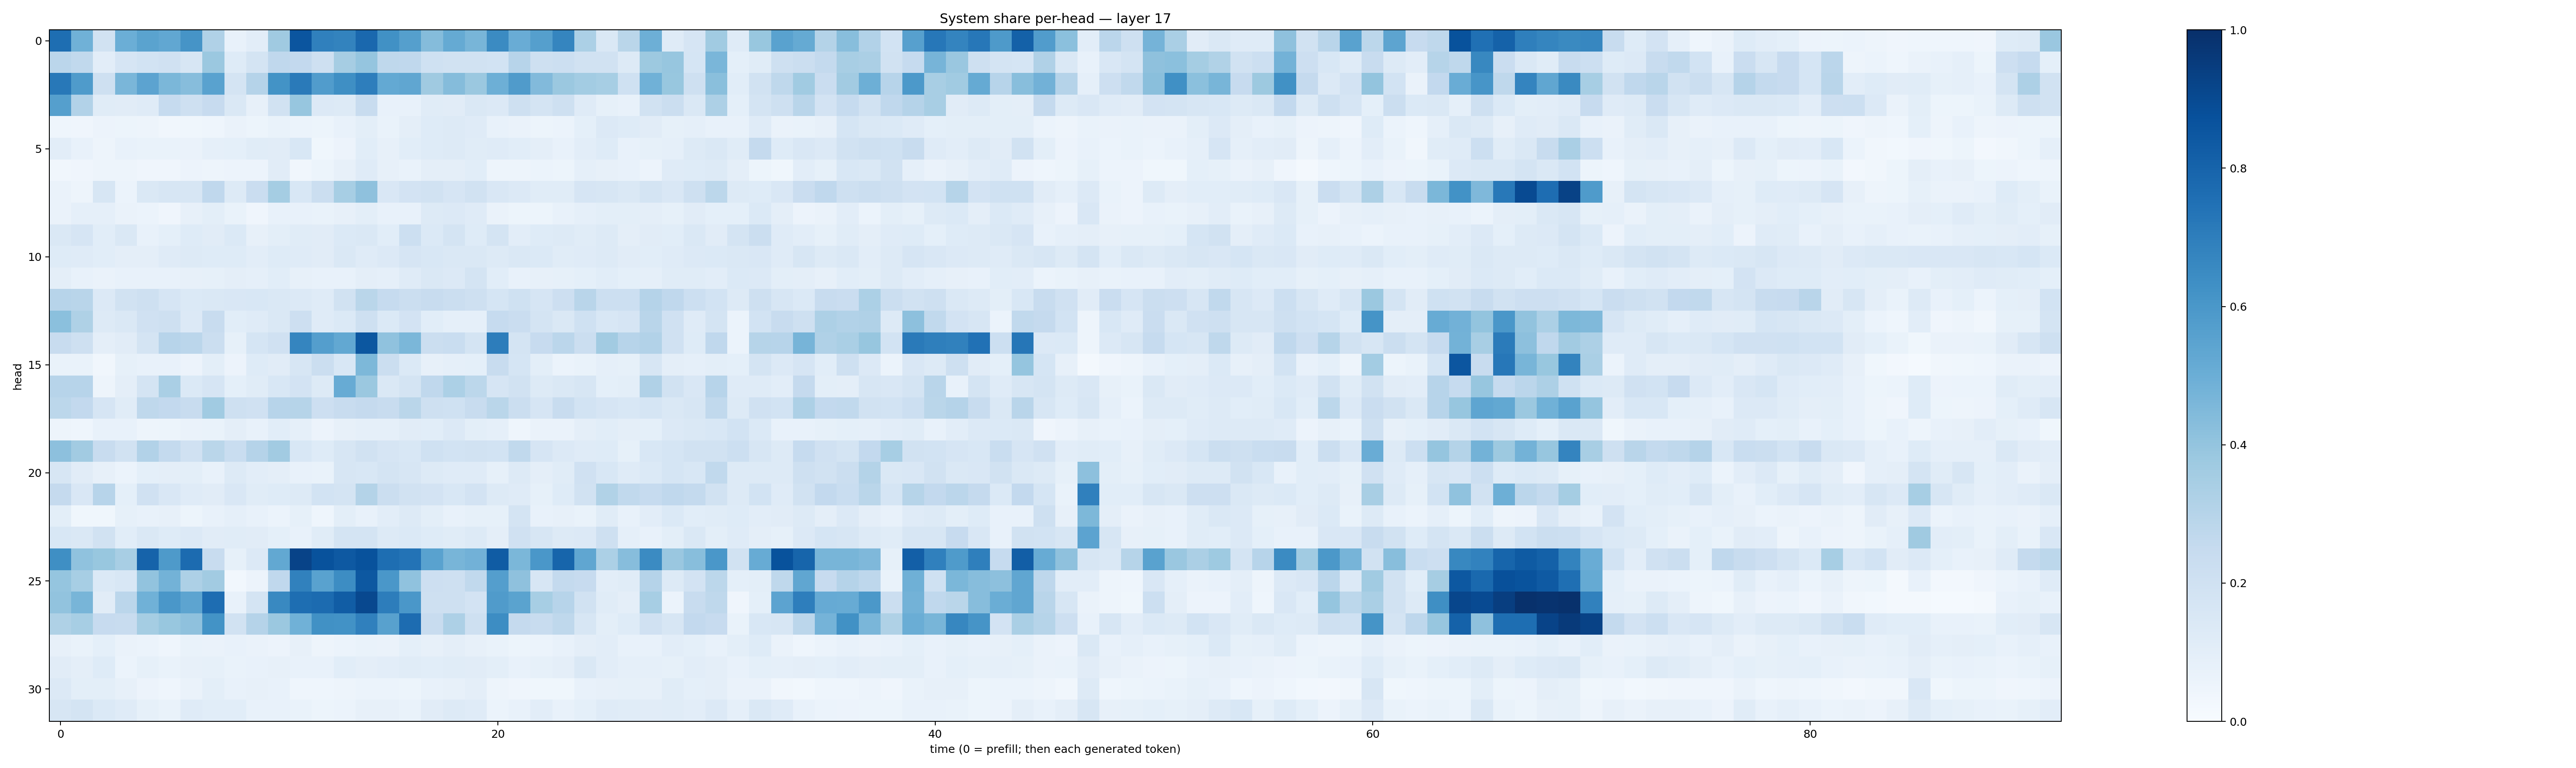

The table this chart was drawn from, first rows:
0.759428, 0.48624673, 0.18998134, 0.49666265, 0.54990953, 0.528067, 0.6104316, 0.3184238, 0.07308228, 0.10303911, 0.36846554, 0.85759574, 0.69064295, 0.6789968, 0.78502065, 0.6259968, 0.564578, 0.43671688, 0.51686615, 0.46534887, 0.6488433, 0.5044092, 0.5656739, 0.6717278
0.2817, 0.262, 0.1018, 0.1672, 0.1856, 0.1989, 0.1583, 0.3794, 0.1227, 0.1741, 0.2658, 0.2607, 0.2047, 0.3501, 0.3962, 0.2725, 0.2661, 0.2005, 0.1884, 0.1894, 0.1871, 0.2936, 0.2064, 0.2156
0.7192, 0.5821, 0.2042, 0.4641, 0.5465, 0.4594, 0.431, 0.5544, 0.1747, 0.303, 0.6208, 0.7121, 0.5766, 0.6361, 0.6959, 0.5207, 0.535, 0.3687, 0.4357, 0.3808, 0.4947, 0.5813, 0.4453, 0.3795
0.5652, 0.3122, 0.1136, 0.1118, 0.1172, 0.2485, 0.2062, 0.244, 0.1468, 0.08075, 0.1937, 0.3938, 0.1351, 0.1275, 0.235, 0.07103, 0.0752, 0.1165, 0.1122, 0.1455, 0.1361, 0.2097, 0.1748, 0.2088
0.04681, 0.04142, 0.05704, 0.05263, 0.04932, 0.03282, 0.03835, 0.04659, 0.06315, 0.05311, 0.06956, 0.05904, 0.05168, 0.07508, 0.09835, 0.0672, 0.09661, 0.1223, 0.1295, 0.1196, 0.07369, 0.06435, 0.05258, 0.06216
0.1033, 0.0715, 0.04914, 0.07713, 0.06864, 0.06816, 0.06555, 0.08671, 0.09293, 0.1138, 0.1104, 0.1531, 0.03867, 0.05831, 0.1076, 0.07876, 0.1092, 0.1218, 0.1284, 0.1162, 0.1205, 0.1075, 0.09663, 0.07367
0.03227, 0.04094, 0.04977, 0.04688, 0.04188, 0.04245, 0.0551, 0.04889, 0.05607, 0.05656, 0.1128, 0.0344, 0.05295, 0.07912, 0.1179, 0.07928, 0.06929, 0.09681, 0.09395, 0.1091, 0.04933, 0.04789, 0.05955, 0.05176
0.0637, 0.04893, 0.1601, 0.05924, 0.1448, 0.1613, 0.164, 0.2659, 0.1307, 0.2302, 0.3539, 0.1547, 0.2207, 0.3451, 0.4138, 0.1518, 0.1808, 0.1941, 0.167, 0.1915, 0.152, 0.136, 0.1141, 0.1166
0.06281, 0.08839, 0.08855, 0.06355, 0.05945, 0.03939, 0.07845, 0.1007, 0.06688, 0.04146, 0.07235, 0.07485, 0.06677, 0.08107, 0.09923, 0.07103, 0.07364, 0.1305, 0.133, 0.1193, 0.06631, 0.05337, 0.05373, 0.0777
0.1447, 0.1664, 0.1064, 0.1427, 0.07571, 0.09081, 0.1223, 0.1127, 0.1373, 0.0812, 0.09828, 0.1165, 0.1111, 0.1374, 0.1443, 0.108, 0.2164, 0.1391, 0.1775, 0.1235, 0.1748, 0.1037, 0.1213, 0.1296
0.1236, 0.1206, 0.1059, 0.09698, 0.09617, 0.1207, 0.1274, 0.1247, 0.1241, 0.1038, 0.1249, 0.1196, 0.1105, 0.1474, 0.1207, 0.1335, 0.167, 0.1527, 0.1475, 0.1452, 0.1322, 0.1479, 0.1395, 0.1149
0.09613, 0.07625, 0.06586, 0.07425, 0.07394, 0.07044, 0.07907, 0.08311, 0.0971, 0.08843, 0.1082, 0.08159, 0.07091, 0.07141, 0.09445, 0.08965, 0.118, 0.142, 0.1338, 0.1778, 0.1073, 0.07194, 0.08177, 0.08396
0.2958, 0.2892, 0.1355, 0.1925, 0.2061, 0.167, 0.1403, 0.1478, 0.1505, 0.1541, 0.1455, 0.1339, 0.1204, 0.194, 0.2885, 0.2489, 0.2193, 0.2411, 0.2231, 0.2065, 0.1685, 0.2028, 0.1648, 0.2146
0.4216, 0.3235, 0.1262, 0.1456, 0.1983, 0.2107, 0.1335, 0.2349, 0.106, 0.121, 0.1447, 0.2117, 0.1174, 0.14, 0.2079, 0.1392, 0.1802, 0.109, 0.08862, 0.08674, 0.2497, 0.2288, 0.177, 0.1465
0.2349, 0.2054, 0.09543, 0.1133, 0.1786, 0.2967, 0.2816, 0.2214, 0.08577, 0.1708, 0.1978, 0.6709, 0.568, 0.5257, 0.8491, 0.4071, 0.4607, 0.2228, 0.2316, 0.1762, 0.7022, 0.1765, 0.2434, 0.2837
0.06698, 0.06693, 0.03368, 0.08259, 0.07407, 0.07455, 0.05598, 0.09805, 0.05511, 0.1224, 0.1109, 0.1583, 0.2189, 0.1557, 0.4563, 0.2251, 0.1383, 0.08091, 0.0866, 0.09208, 0.2397, 0.1691, 0.1014, 0.05863
0.2949, 0.296, 0.04829, 0.09677, 0.1777, 0.3368, 0.139, 0.1665, 0.0922, 0.1147, 0.1547, 0.1803, 0.1277, 0.5095, 0.3798, 0.145, 0.1724, 0.2688, 0.3297, 0.2783, 0.1668, 0.1925, 0.13, 0.1463
0.281, 0.2586, 0.1677, 0.1159, 0.2731, 0.2609, 0.24, 0.3659, 0.2059, 0.1981, 0.2952, 0.2986, 0.2139, 0.2351, 0.2534, 0.2401, 0.2866, 0.21, 0.2, 0.2401, 0.2889, 0.2236, 0.1648, 0.2404
0.04771, 0.04501, 0.07231, 0.073, 0.04854, 0.05151, 0.0648, 0.06792, 0.09609, 0.07576, 0.1086, 0.08613, 0.05773, 0.07833, 0.08632, 0.08976, 0.1128, 0.1056, 0.1348, 0.09897, 0.08868, 0.04297, 0.06339, 0.0658
0.4147, 0.361, 0.2362, 0.1877, 0.3121, 0.2544, 0.1954, 0.2891, 0.2319, 0.3011, 0.3615, 0.1552, 0.122, 0.1573, 0.1945, 0.1656, 0.1534, 0.2007, 0.1871, 0.1947, 0.1838, 0.2634, 0.1647, 0.1328
0.1627, 0.1128, 0.07868, 0.0621, 0.09036, 0.09503, 0.09988, 0.07728, 0.1327, 0.1032, 0.09657, 0.07486, 0.0696, 0.16, 0.1532, 0.1755, 0.1607, 0.1302, 0.1204, 0.1196, 0.08571, 0.1289, 0.09448, 0.114
0.2526, 0.1507, 0.2964, 0.0908, 0.1976, 0.1489, 0.1208, 0.1123, 0.1522, 0.1156, 0.1221, 0.128, 0.1864, 0.1793, 0.3055, 0.2245, 0.1896, 0.1812, 0.1537, 0.1823, 0.1319, 0.1197, 0.08547, 0.1223
0.1014, 0.03551, 0.03873, 0.08394, 0.07369, 0.07909, 0.0545, 0.07042, 0.08837, 0.07096, 0.06223, 0.08291, 0.04636, 0.09774, 0.07086, 0.1047, 0.1252, 0.1003, 0.07743, 0.08325, 0.08242, 0.1732, 0.07087, 0.07893
0.1556, 0.1464, 0.191, 0.1071, 0.1456, 0.1247, 0.1346, 0.1127, 0.1165, 0.1125, 0.09113, 0.07065, 0.1141, 0.1756, 0.1778, 0.1251, 0.1383, 0.1248, 0.1167, 0.1306, 0.09722, 0.1967, 0.1608, 0.1283
0.6346, 0.4064, 0.39, 0.3406, 0.8019, 0.5897, 0.7699, 0.2363, 0.08302, 0.1339, 0.5254, 0.9234, 0.8683, 0.8434, 0.8697, 0.7579, 0.742, 0.5531, 0.465, 0.4813, 0.8304, 0.459, 0.6011, 0.794
0.3971, 0.3438, 0.1386, 0.1535, 0.4056, 0.4801, 0.3246, 0.362, 0.02875, 0.05802, 0.2689, 0.6845, 0.553, 0.6407, 0.8468, 0.5987, 0.4065, 0.214, 0.2055, 0.2655, 0.568, 0.4114, 0.1594, 0.2556
0.4032, 0.4682, 0.1125, 0.2851, 0.4873, 0.5999, 0.5404, 0.7653, 0.07742, 0.177, 0.6576, 0.7615, 0.7714, 0.8272, 0.9026, 0.7022, 0.601, 0.2035, 0.204, 0.1832, 0.579, 0.5485, 0.3458, 0.2955
0.3222, 0.3442, 0.2425, 0.2411, 0.3535, 0.3898, 0.4111, 0.6176, 0.1915, 0.3023, 0.3817, 0.4861, 0.6272, 0.6248, 0.6907, 0.5578, 0.7681, 0.2369, 0.325, 0.206, 0.6431, 0.2526, 0.2367, 0.2702
0.08148, 0.06794, 0.09185, 0.06392, 0.05898, 0.04647, 0.06978, 0.06251, 0.07473, 0.06605, 0.05793, 0.08172, 0.04935, 0.06219, 0.06684, 0.06555, 0.09034, 0.08076, 0.09662, 0.07992, 0.07006, 0.054, 0.06002, 0.07288
0.1132, 0.0949, 0.1215, 0.05918, 0.08271, 0.06806, 0.08082, 0.08493, 0.06884, 0.07341, 0.08092, 0.07393, 0.07168, 0.1055, 0.09625, 0.1035, 0.1139, 0.1085, 0.1139, 0.1109, 0.1014, 0.07042, 0.0825, 0.09579
0.1363, 0.09882, 0.09864, 0.08033, 0.05629, 0.04638, 0.06481, 0.1003, 0.07522, 0.08049, 0.07467, 0.04341, 0.0449, 0.04909, 0.06104, 0.05981, 0.05139, 0.07622, 0.07937, 0.09553, 0.05024, 0.04186, 0.03627, 0.03712
0.1627, 0.1728, 0.1376, 0.1209, 0.0833, 0.06995, 0.1185, 0.1079, 0.1074, 0.07569, 0.07183, 0.06678, 0.05096, 0.05983, 0.08162, 0.07842, 0.06703, 0.1117, 0.1252, 0.1176, 0.06037, 0.07335, 0.1051, 0.07558
